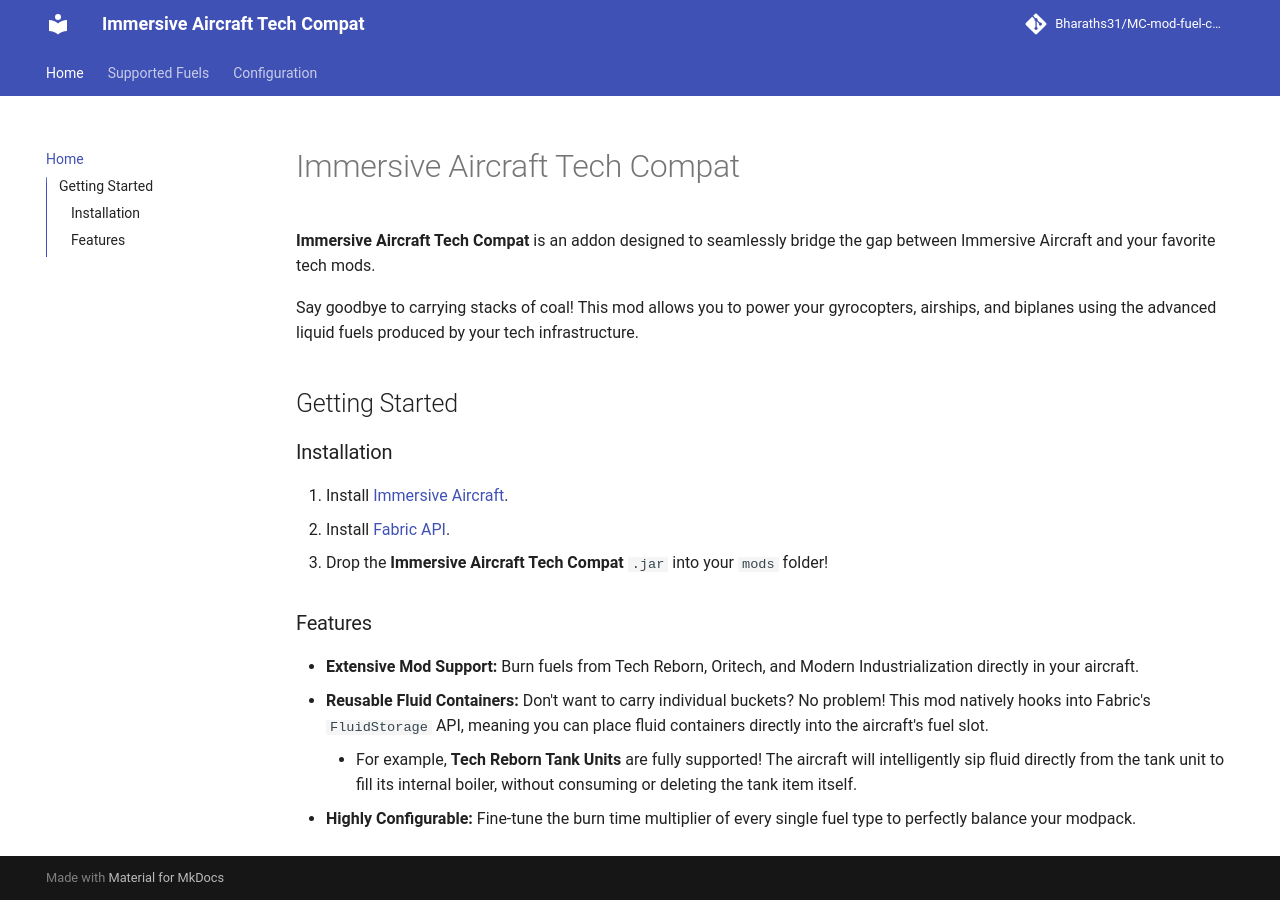

repository: Bharaths31/MC-mod-fuel-compat · page: index.html · generator: mkdocs

# Immersive Aircraft Tech Compat

**Immersive Aircraft Tech Compat** is an addon designed to seamlessly bridge the gap between Immersive Aircraft and your favorite tech mods. 

Say goodbye to carrying stacks of coal! This mod allows you to power your gyrocopters, airships, and biplanes using the advanced liquid fuels produced by your tech infrastructure.

## Getting Started

### Installation
1. Install [Immersive Aircraft](https://modrinth.com/mod/immersive-aircraft).
2. Install [Fabric API](https://modrinth.com/mod/fabric-api).
3. Drop the **Immersive Aircraft Tech Compat** `.jar` into your `mods` folder!

### Features
* **Extensive Mod Support:** Burn fuels from Tech Reborn, Oritech, and Modern Industrialization directly in your aircraft.
* **Reusable Fluid Containers:** Don't want to carry individual buckets? No problem! This mod natively hooks into Fabric's `FluidStorage` API, meaning you can place fluid containers directly into the aircraft's fuel slot. 
    * For example, **Tech Reborn Tank Units** are fully supported! The aircraft will intelligently sip fluid directly from the tank unit to fill its internal boiler, without consuming or deleting the tank item itself.
* **Highly Configurable:** Fine-tune the burn time multiplier of every single fuel type to perfectly balance your modpack.
